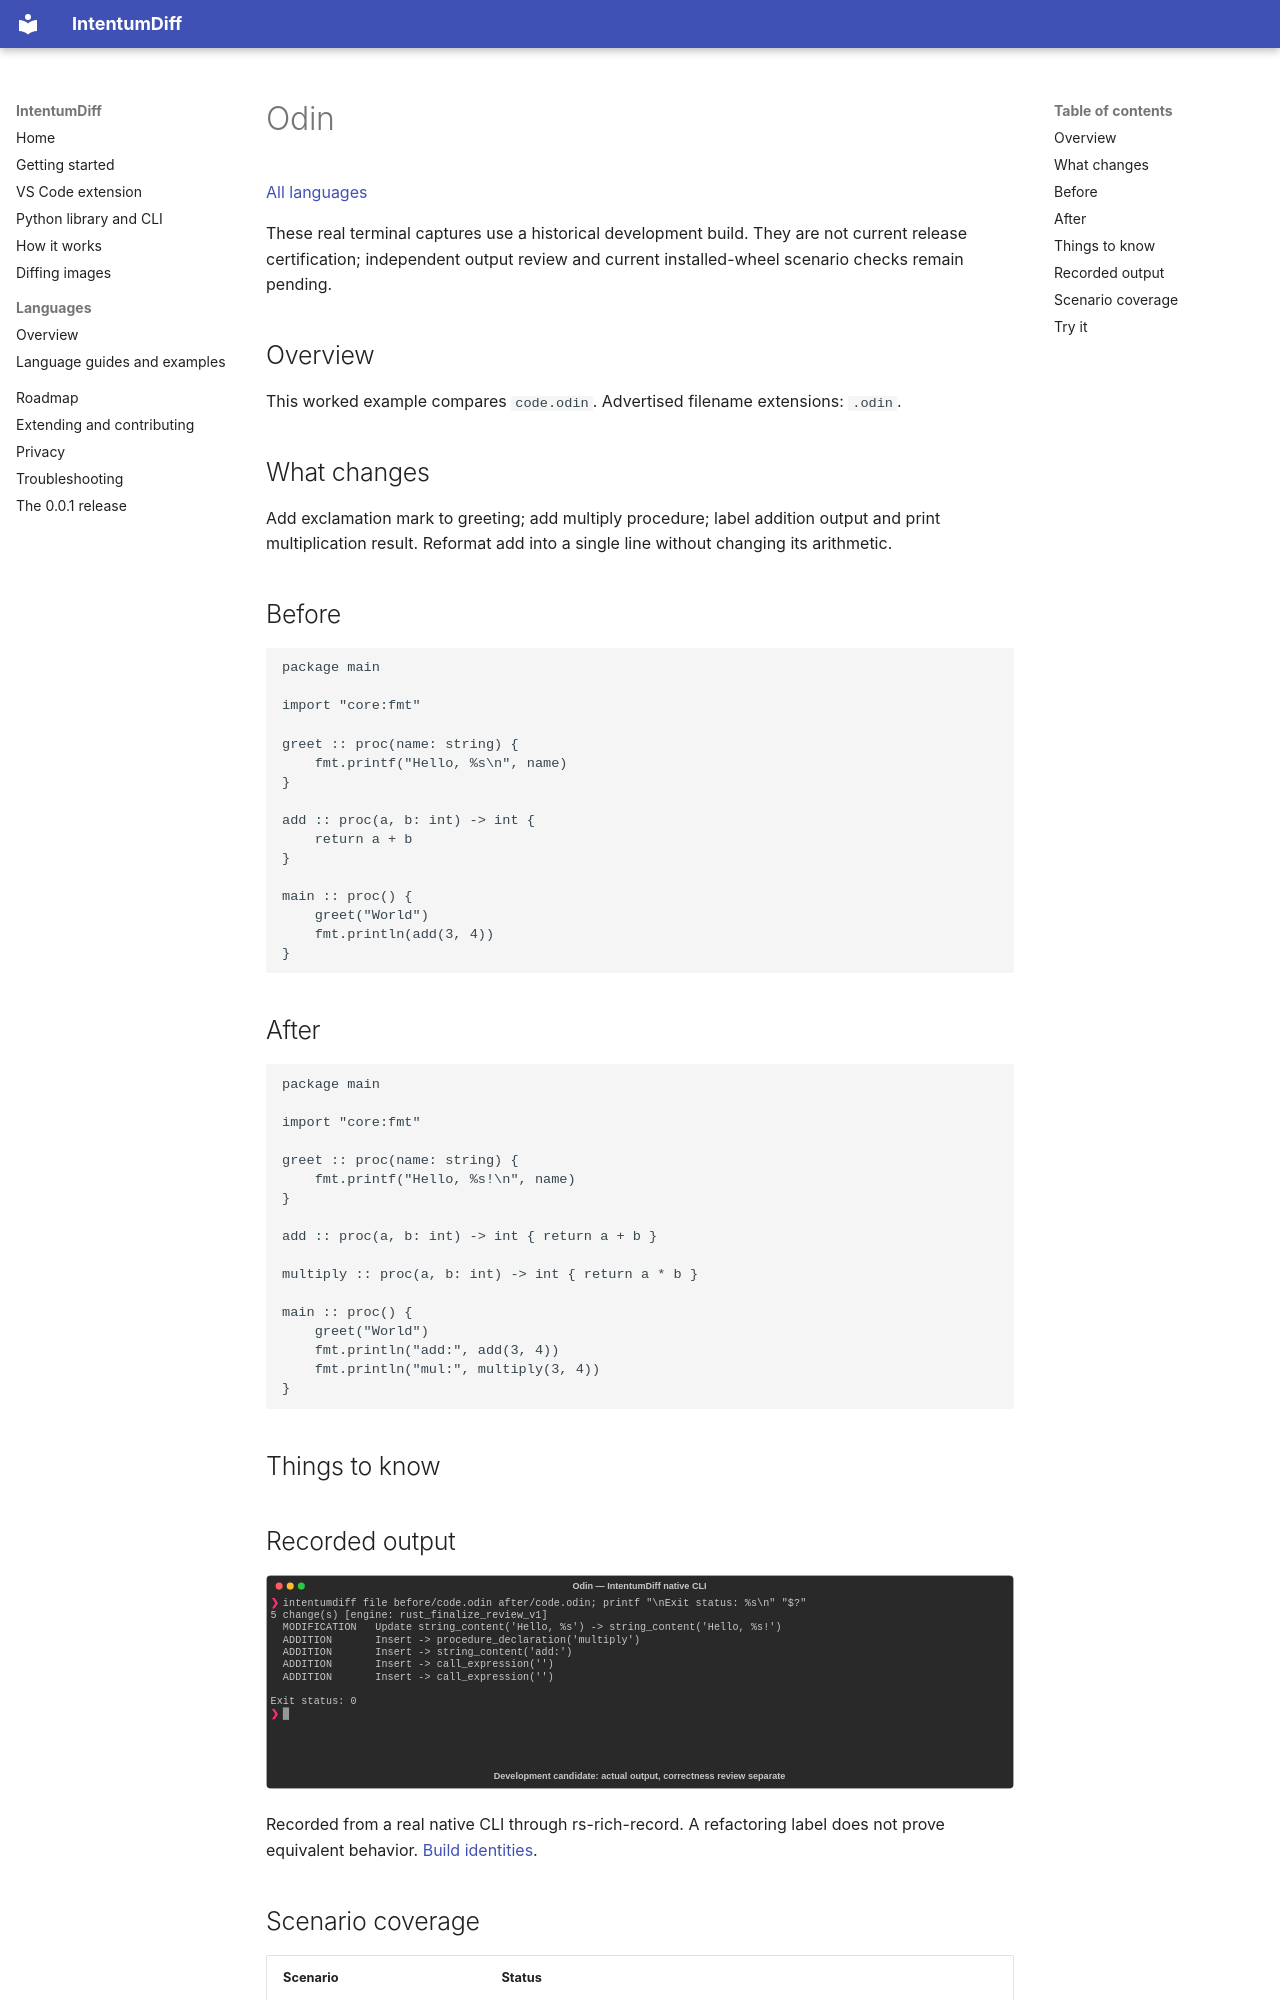

repository: buchochelliq-labs/intentumdiff-docs · page: languages/odin/index.html · generator: mkdocs

# Odin

[All languages](../gallery.md)

These real terminal captures use a historical development build. They are not current release certification; independent output review and current installed-wheel scenario checks remain pending.

## Overview

This worked example compares `code.odin`. Advertised filename extensions: `.odin`.

## What changes

Add exclamation mark to greeting; add multiply procedure; label addition output and print multiplication result. Reformat add into a single line without changing its arithmetic.

## Before

````text
package main

import "core:fmt"

greet :: proc(name: string) {
    fmt.printf("Hello, %s\n", name)
}

add :: proc(a, b: int) -> int {
    return a + b
}

main :: proc() {
    greet("World")
    fmt.println(add(3, 4))
}
````

## After

````text
package main

import "core:fmt"

greet :: proc(name: string) {
    fmt.printf("Hello, %s!\n", name)
}

add :: proc(a, b: int) -> int { return a + b }

multiply :: proc(a, b: int) -> int { return a * b }

main :: proc() {
    greet("World")
    fmt.println("add:", add(3, 4))
    fmt.println("mul:", multiply(3, 4))
}
````

## Things to know

## Recorded output

![Actual Odin terminal capture](meaningful-change.svg)

Recorded from a real native CLI through rs-rich-record. A refactoring label does not prove equivalent behavior. [Build identities](../provenance.md).
